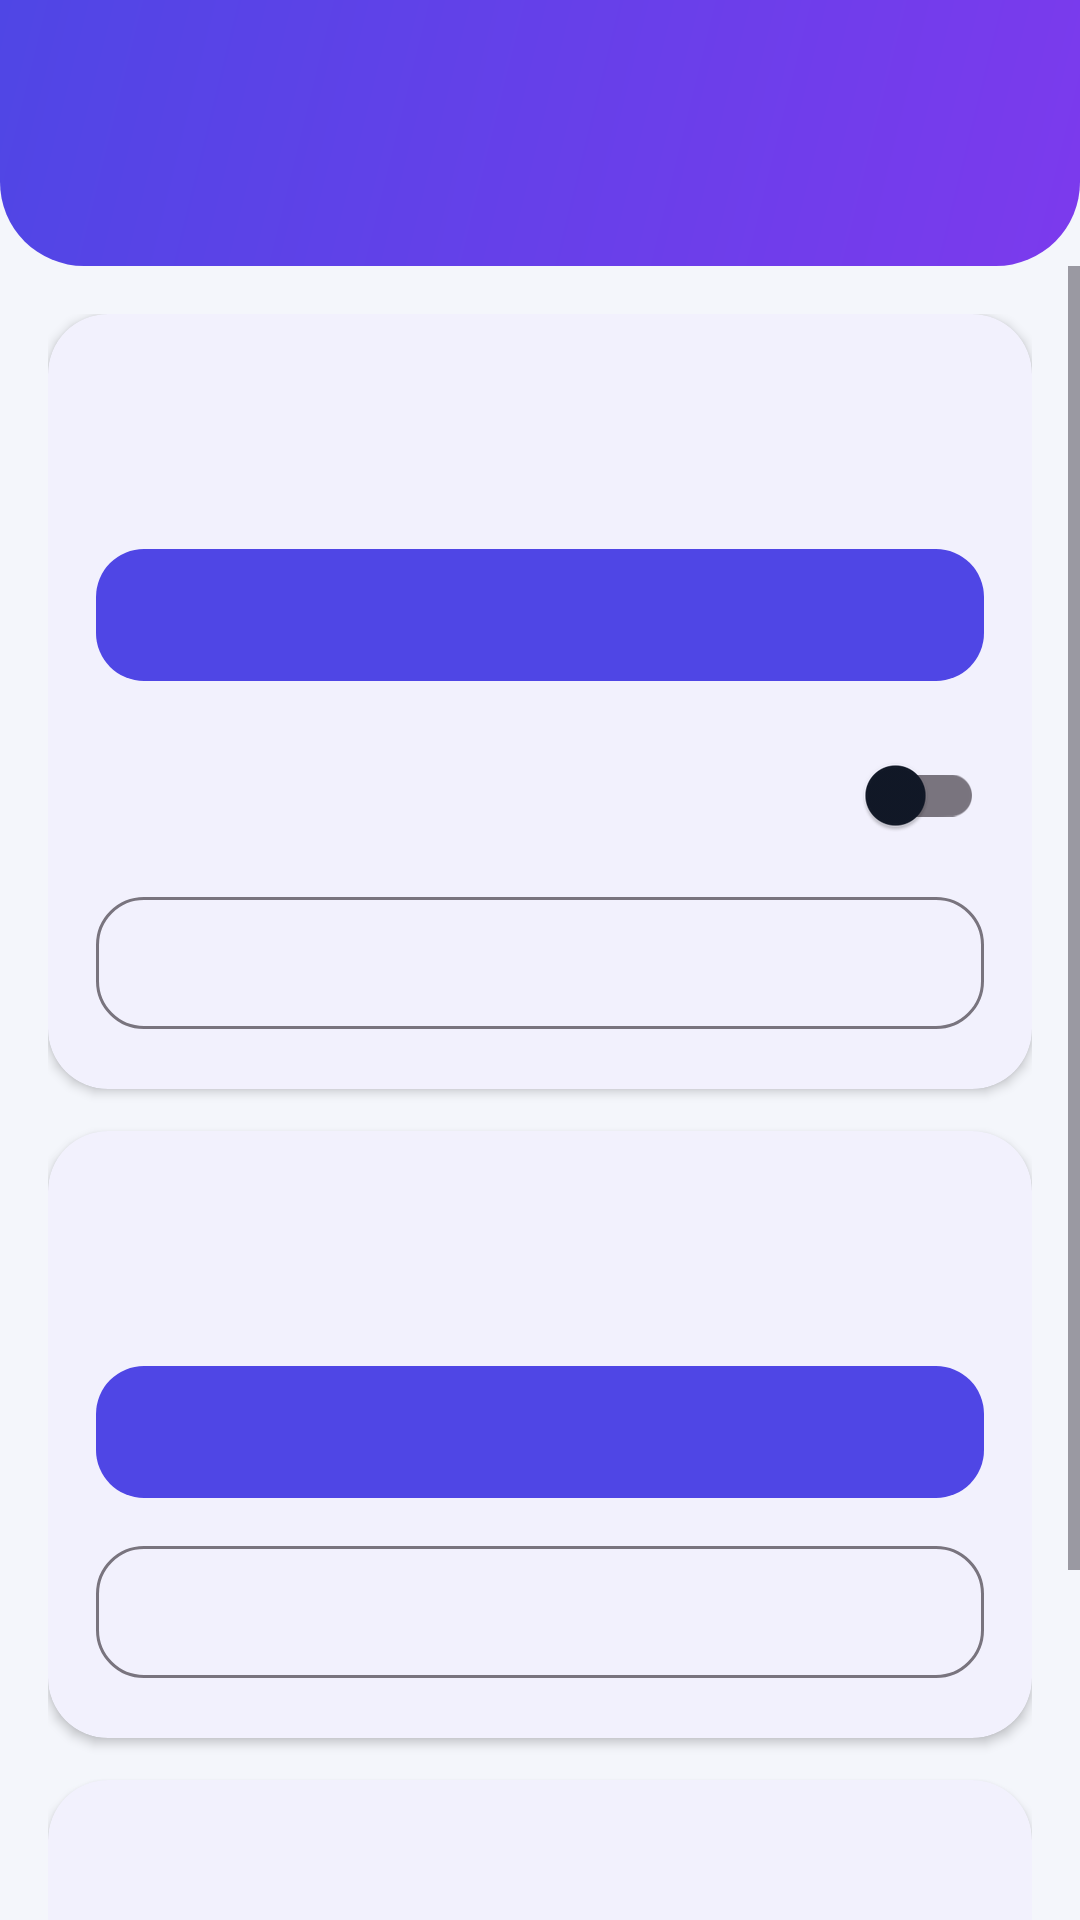

Android layout source for this screen:
<!-- AndroidManifest.xml: application theme Theme.Varotra -->
<!-- res/layout/fragment_hafa.xml -->
<?xml version="1.0" encoding="utf-8"?>
<LinearLayout xmlns:android="http://schemas.android.com/apk/res/android"
    xmlns:app="http://schemas.android.com/apk/res-auto"
    android:layout_width="match_parent"
    android:layout_height="match_parent"
    android:background="@color/fond"
    android:orientation="vertical">

    <LinearLayout
        android:layout_width="match_parent"
        android:layout_height="wrap_content"
        android:background="@drawable/bg_header"
        android:orientation="vertical"
        android:paddingStart="16dp"
        android:paddingTop="14dp"
        android:paddingEnd="16dp"
        android:paddingBottom="22dp">

        <TextView
            android:layout_width="wrap_content"
            android:layout_height="wrap_content"
            android:tag="t:hafa_titre"
            android:textColor="#FFFFFF"
            android:textSize="26sp"
            android:textStyle="bold" />

        <TextView
            android:layout_width="wrap_content"
            android:layout_height="wrap_content"
            android:tag="t:hafa_sous_titre"
            android:textColor="#E0E7FF"
            android:textSize="13sp" />
    </LinearLayout>

    <ScrollView
        android:layout_width="match_parent"
        android:layout_height="0dp"
        android:layout_weight="1">

        <LinearLayout
            android:layout_width="match_parent"
            android:layout_height="wrap_content"
            android:orientation="vertical"
            android:padding="16dp">

            <com.google.android.material.card.MaterialCardView
                android:layout_width="match_parent"
                android:layout_height="wrap_content"
                app:cardBackgroundColor="#FFFFFF"
                app:cardCornerRadius="20dp"
                app:cardElevation="2dp"
                app:strokeWidth="0dp">

                <LinearLayout
                    android:layout_width="match_parent"
                    android:layout_height="wrap_content"
                    android:orientation="vertical"
                    android:padding="16dp">

                    <TextView
                        android:layout_width="wrap_content"
                        android:layout_height="wrap_content"
                        android:tag="t:hafa_pin_titre"
                        android:textColor="@color/texte"
                        android:textSize="17sp"
                        android:textStyle="bold" />

                    <TextView
                        android:id="@+id/pin_etat"
                        android:layout_width="match_parent"
                        android:layout_height="wrap_content"
                        android:layout_marginTop="4dp"
                        android:textColor="@color/texte2"
                        android:textSize="13sp" />

                    <com.google.android.material.button.MaterialButton
                        android:id="@+id/btn_pin"
                        android:layout_width="match_parent"
                        android:layout_height="52dp"
                        android:layout_marginTop="14dp"
                        app:backgroundTint="@color/indigo"
                        app:cornerRadius="16dp"
                        app:icon="@drawable/ic_lock" />

                    <com.google.android.material.switchmaterial.SwitchMaterial
                        android:id="@+id/switch_bio"
                        android:layout_width="match_parent"
                        android:layout_height="wrap_content"
                        android:layout_marginTop="10dp"
                        android:tag="t:hafa_bio"
                        android:textColor="@color/texte"
                        android:textSize="15sp" />

                    <com.google.android.material.button.MaterialButton
                        android:id="@+id/btn_pin_retirer"
                        style="@style/Widget.Material3.Button.OutlinedButton"
                        android:layout_width="match_parent"
                        android:layout_height="52dp"
                        android:layout_marginTop="6dp"
                        android:tag="t:hafa_pin_retirer"
                        app:cornerRadius="16dp" />
                </LinearLayout>
            </com.google.android.material.card.MaterialCardView>

            <com.google.android.material.card.MaterialCardView
                android:layout_width="match_parent"
                android:layout_height="wrap_content"
                android:layout_marginTop="14dp"
                app:cardBackgroundColor="#FFFFFF"
                app:cardCornerRadius="20dp"
                app:cardElevation="2dp"
                app:strokeWidth="0dp">

                <LinearLayout
                    android:layout_width="match_parent"
                    android:layout_height="wrap_content"
                    android:orientation="vertical"
                    android:padding="16dp">

                    <TextView
                        android:layout_width="wrap_content"
                        android:layout_height="wrap_content"
                        android:tag="t:hafa_backup_titre"
                        android:textColor="@color/texte"
                        android:textSize="17sp"
                        android:textStyle="bold" />

                    <TextView
                        android:layout_width="match_parent"
                        android:layout_height="wrap_content"
                        android:layout_marginTop="4dp"
                        android:tag="t:hafa_backup_aide"
                        android:textColor="@color/texte2"
                        android:textSize="13sp" />

                    <com.google.android.material.button.MaterialButton
                        android:id="@+id/btn_export"
                        android:layout_width="match_parent"
                        android:layout_height="52dp"
                        android:layout_marginTop="14dp"
                        android:tag="t:hafa_export"
                        app:backgroundTint="@color/indigo"
                        app:cornerRadius="16dp"
                        app:icon="@drawable/ic_cloud" />

                    <com.google.android.material.button.MaterialButton
                        android:id="@+id/btn_import"
                        style="@style/Widget.Material3.Button.OutlinedButton"
                        android:layout_width="match_parent"
                        android:layout_height="52dp"
                        android:layout_marginTop="8dp"
                        android:tag="t:hafa_import"
                        app:cornerRadius="16dp" />
                </LinearLayout>
            </com.google.android.material.card.MaterialCardView>

            <com.google.android.material.card.MaterialCardView
                android:layout_width="match_parent"
                android:layout_height="wrap_content"
                android:layout_marginTop="14dp"
                app:cardBackgroundColor="#FFFFFF"
                app:cardCornerRadius="20dp"
                app:cardElevation="2dp"
                app:strokeWidth="0dp">

                <LinearLayout
                    android:layout_width="match_parent"
                    android:layout_height="wrap_content"
                    android:orientation="vertical"
                    android:padding="16dp">

                    <TextView
                        android:layout_width="wrap_content"
                        android:layout_height="wrap_content"
                        android:tag="t:hafa_danger_titre"
                        android:textColor="@color/rouge"
                        android:textSize="17sp"
                        android:textStyle="bold" />

                    <TextView
                        android:layout_width="match_parent"
                        android:layout_height="wrap_content"
                        android:layout_marginTop="4dp"
                        android:tag="t:hafa_danger_aide"
                        android:textColor="@color/texte2"
                        android:textSize="13sp" />

                    <com.google.android.material.button.MaterialButton
                        android:id="@+id/btn_vider"
                        style="@style/Widget.Material3.Button.OutlinedButton"
                        android:layout_width="match_parent"
                        android:layout_height="52dp"
                        android:layout_marginTop="14dp"
                        android:tag="t:hafa_vider"
                        android:textColor="@color/rouge"
                        app:cornerRadius="16dp"
                        app:strokeColor="@color/rouge" />
                </LinearLayout>
            </com.google.android.material.card.MaterialCardView>

            <TextView
                android:id="@+id/version"
                android:layout_width="match_parent"
                android:layout_height="wrap_content"
                android:layout_marginTop="20dp"
                android:gravity="center"
                android:textColor="@color/texte2"
                android:textSize="12sp" />
        </LinearLayout>
    </ScrollView>
</LinearLayout>
<!-- resources referenced by this layout -->
<resources>
  <color name="fond">#F4F6FB</color>
  <color name="indigo">#4F46E5</color>
  <color name="rouge">#E11D48</color>
  <color name="texte">#111827</color>
  <color name="texte2">#6B7280</color>
  <!-- drawable bg_header (drawable) -->
  <shape xmlns:android="http://schemas.android.com/apk/res/android" android:shape="rectangle">
      <gradient android:startColor="#4F46E5" android:endColor="#7C3AED" android:angle="315" />
      <corners android:bottomLeftRadius="28dp" android:bottomRightRadius="28dp" />
  </shape>
  <style name="Theme.Varotra" parent="Theme.Material3.Light.NoActionBar">
          <item name="colorPrimary">@color/indigo</item>
          <item name="colorOnPrimary">#FFFFFF</item>
          <item name="colorPrimaryContainer">@color/indigo_clair</item>
          <item name="colorOnPrimaryContainer">@color/indigo_fonce</item>
          <item name="colorSecondaryContainer">@color/indigo_clair</item>
          <item name="colorOnSecondaryContainer">@color/indigo_fonce</item>
          <item name="colorSurface">#FFFFFF</item>
          <item name="colorOnSurface">@color/texte</item>
          <item name="android:statusBarColor">@color/indigo_fonce</item>
          <item name="android:navigationBarColor">#FFFFFF</item>
          <item name="android:windowBackground">@color/fond</item>
          <item name="android:windowLightStatusBar">false</item>
      </style>
  <color name="indigo_clair">#E0E7FF</color>
  <color name="indigo_fonce">#312E81</color>
</resources>
